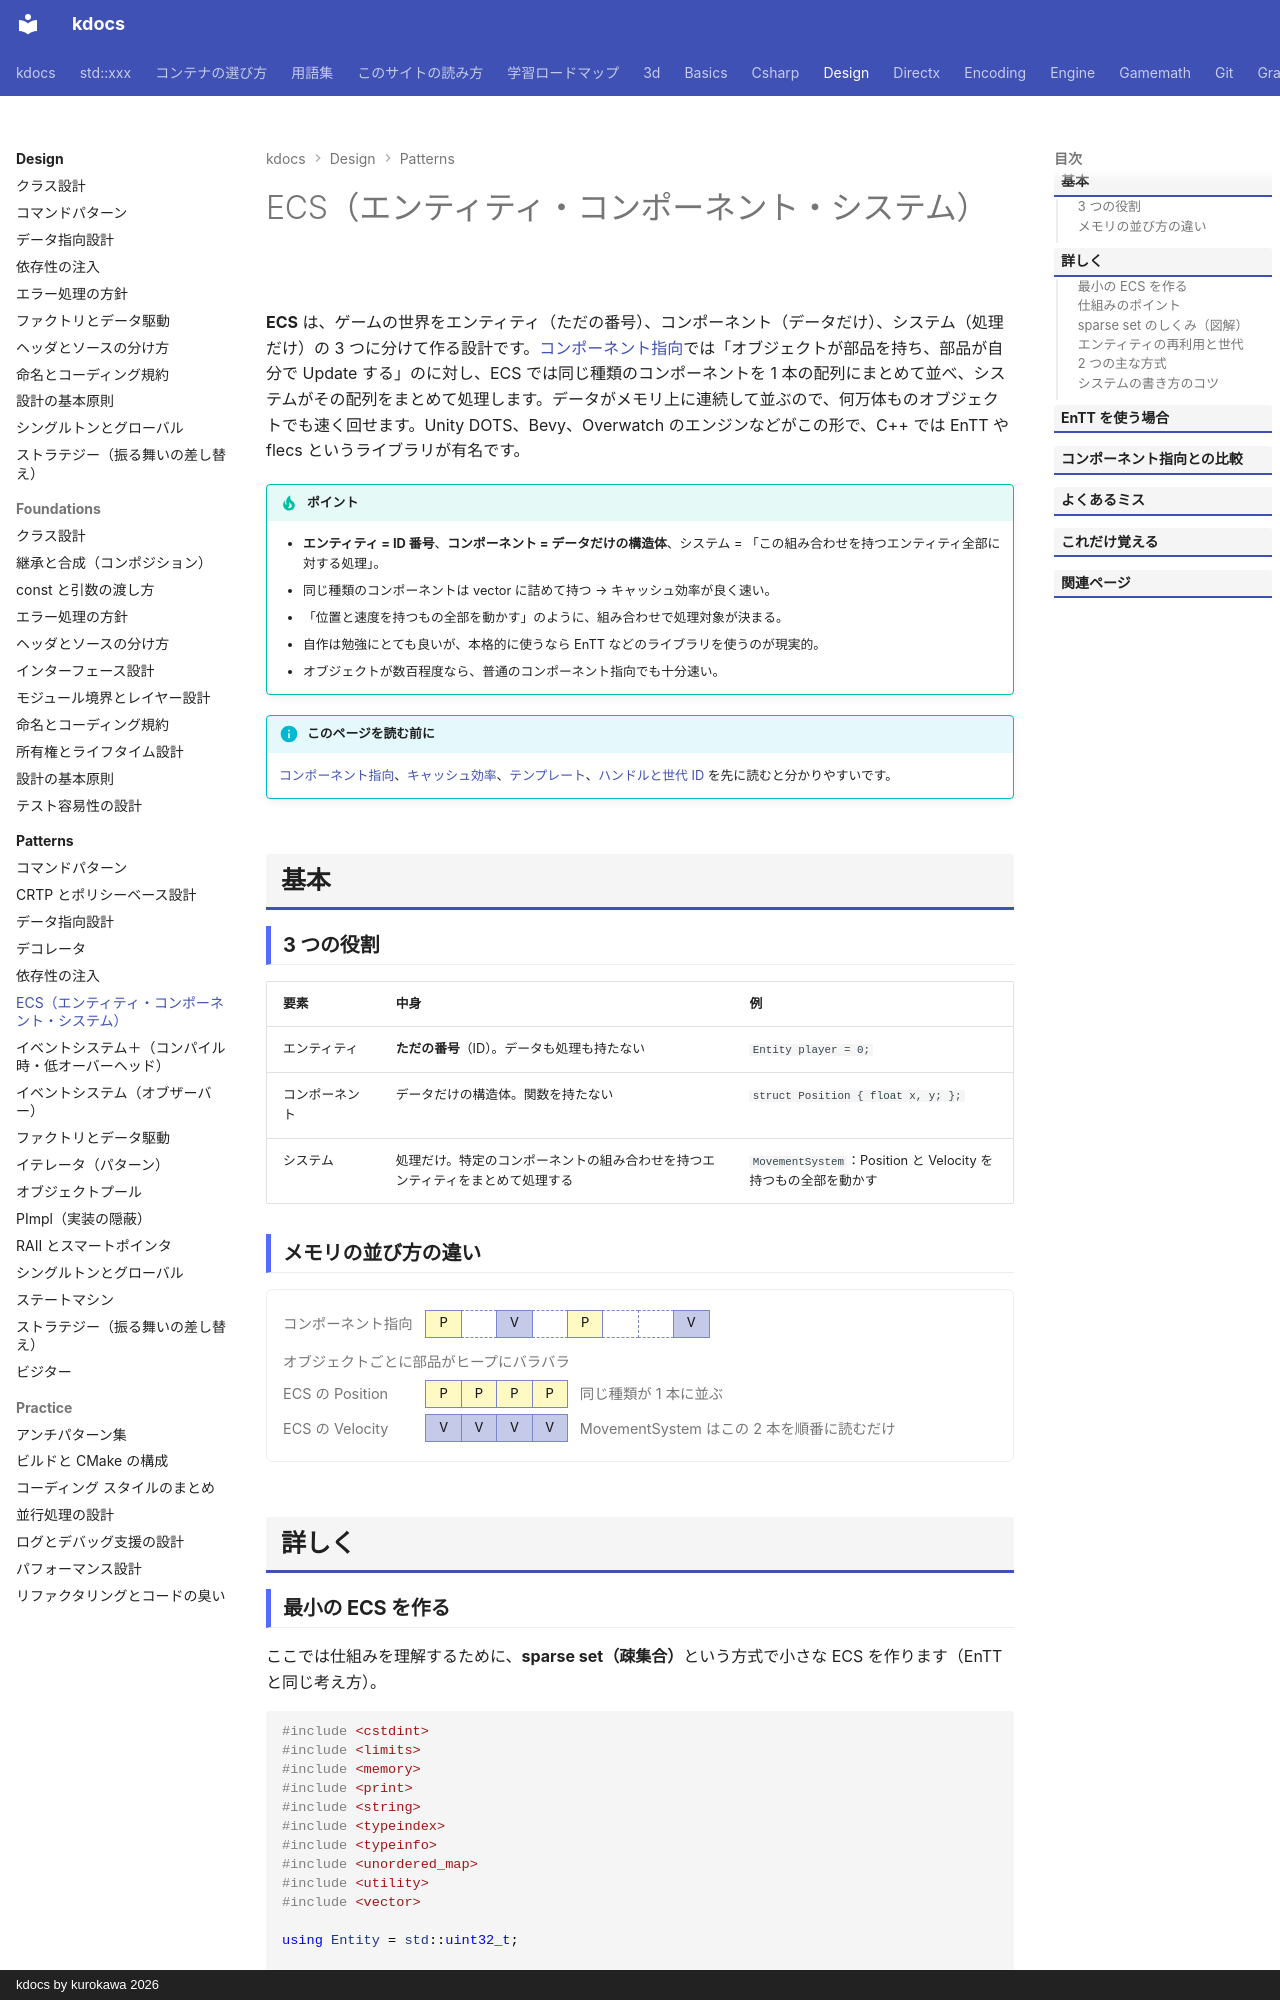

repository: qwzxdf/kdocs · page: design/patterns/ecs/index.html · generator: mkdocs · copyright: kdocs by kurokawa 2026

---
title: ECS（エンティティ・コンポーネント・システム）
tags:
  - ゲームエンジン
---

# ECS（エンティティ・コンポーネント・システム）

**ECS** は、ゲームの世界をエンティティ（ただの番号）、コンポーネント（データだけ）、システム（処理だけ）の 3 つに分けて作る設計です。[コンポーネント指向](../../engine/component.md)では「オブジェクトが部品を持ち、部品が自分で Update する」のに対し、ECS では同じ種類のコンポーネントを 1 本の配列にまとめて並べ、システムがその配列をまとめて処理します。データがメモリ上に連続して並ぶので、何万体ものオブジェクトでも速く回せます。Unity DOTS、Bevy、Overwatch のエンジンなどがこの形で、C++ では EnTT や flecs というライブラリが有名です。

!!! tip "ポイント"
    - **エンティティ = ID 番号**、**コンポーネント = データだけの構造体**、システム = 「この組み合わせを持つエンティティ全部に対する処理」。
    - 同じ種類のコンポーネントは vector に詰めて持つ → キャッシュ効率が良く速い。
    - 「位置と速度を持つもの全部を動かす」のように、組み合わせで処理対象が決まる。
    - 自作は勉強にとても良いが、本格的に使うなら EnTT などのライブラリを使うのが現実的。
    - オブジェクトが数百程度なら、普通のコンポーネント指向でも十分速い。

!!! info "このページを読む前に"
    [コンポーネント指向](../../engine/component.md)、[キャッシュ効率](../../basics/cache.md)、[テンプレート](../../basics/template.md)、[ハンドルと世代 ID](../../engine/handle.md) を先に読むと分かりやすいです。

## 基本

### 3 つの役割

| 要素 | 中身 | 例 |
| --- | --- | --- |
| エンティティ | **ただの番号**（ID）。データも処理も持たない | `Entity player = 0;` |
| コンポーネント | データだけの構造体。関数を持たない | `struct Position { float x, y; };` |
| システム | 処理だけ。特定のコンポーネントの組み合わせを持つエンティティをまとめて処理する | `MovementSystem`：Position と Velocity を持つもの全部を動かす |

### メモリの並び方の違い

<div class="mem">
<div class="mem-step"><span class="mem-label">コンポーネント指向</span><span class="mem-cells"><span class="move">P</span><span class="free">　</span><span>V</span><span class="free">　</span><span class="move">P</span><span class="free">　</span><span class="free">　</span><span>V</span></span><span class="mem-note">オブジェクトごとに部品がヒープにバラバラ</span></div>
<div class="mem-step"><span class="mem-label">ECS の Position</span><span class="mem-cells"><span class="move">P</span><span class="move">P</span><span class="move">P</span><span class="move">P</span></span><span class="mem-note">同じ種類が 1 本に並ぶ</span></div>
<div class="mem-step"><span class="mem-label">ECS の Velocity</span><span class="mem-cells"><span>V</span><span>V</span><span>V</span><span>V</span></span><span class="mem-note">MovementSystem はこの 2 本を順番に読むだけ</span></div>
</div>

## 詳しく
